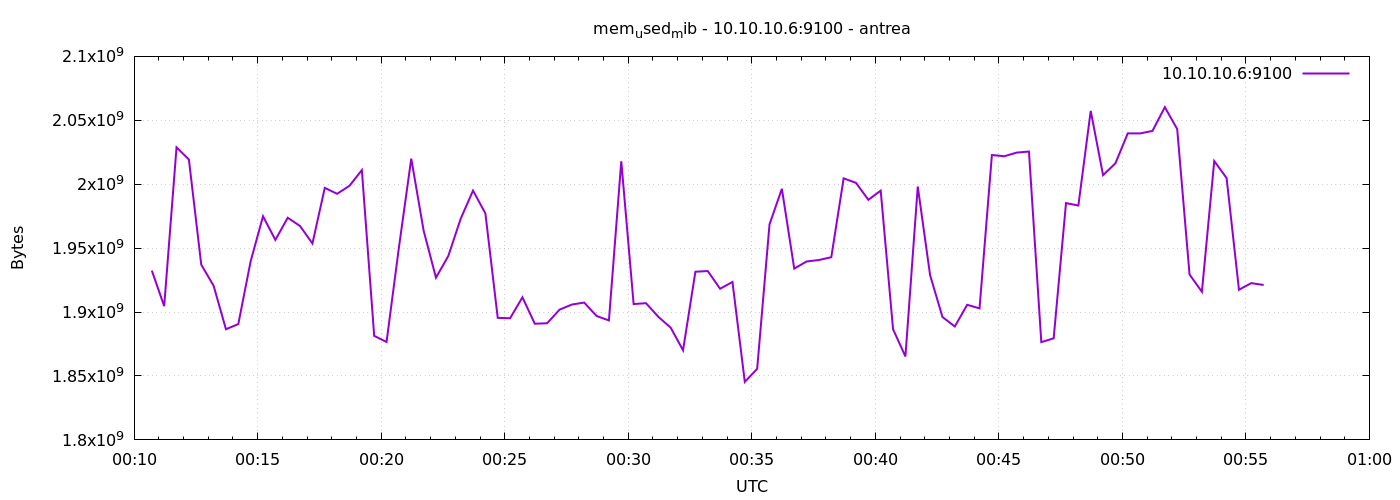

Source data for this figure (header and first rows):
1777248643	1932447744
1777248673	1904619520
1777248703	2028859392
1777248733	2019323904
1777248763	1937088512
1777248793	1920602112
1777248823	1886568448
1777248853	1890611200
1777248883	1939779584
1777248913	1974923264
1777248943	1956425728
1777248973	1973776384
1777249003	1967276032
1777249033	1953624064
1777249063	1997131776
1777249093	1992515584
1777249123	1998774272
1777249153	2011058176
1777249183	1881370624
1777249213	1876623360
1777249243	1950498816
1777249273	2020016128
1777249303	1963769856
1777249333	1926897664
1777249363	1943900160
1777249393	1972977664
1777249423	1995010048
1777249453	1977192448
1777249483	1895464960
1777249513	1895153664
1777249543	1911513088
1777249573	1890877440
1777249603	1891246080
1777249633	1901879296
1777249663	1905872896
1777249693	1907425280
1777249723	1896919040
1777249753	1893453824
1777249783	2017935360
1777249813	1906262016
1777249843	1906946048
1777249873	1896284160
1777249903	1887784960
1777249933	1870106624
1777249963	1931542528
1777249993	1932083200
1777250023	1918226432
1777250053	1923559424
1777250083	1845407744
1777250113	1855602688
1777250143	1968607232
1777250173	1996414976
1777250203	1934020608
1777250233	1939542016
1777250263	1940721664
1777250293	1942904832
1777250323	2004582400
1777250353	2001059840
1777250383	1987829760
1777250413	1994973184
1777250443	1886609408
... 30 more rows
